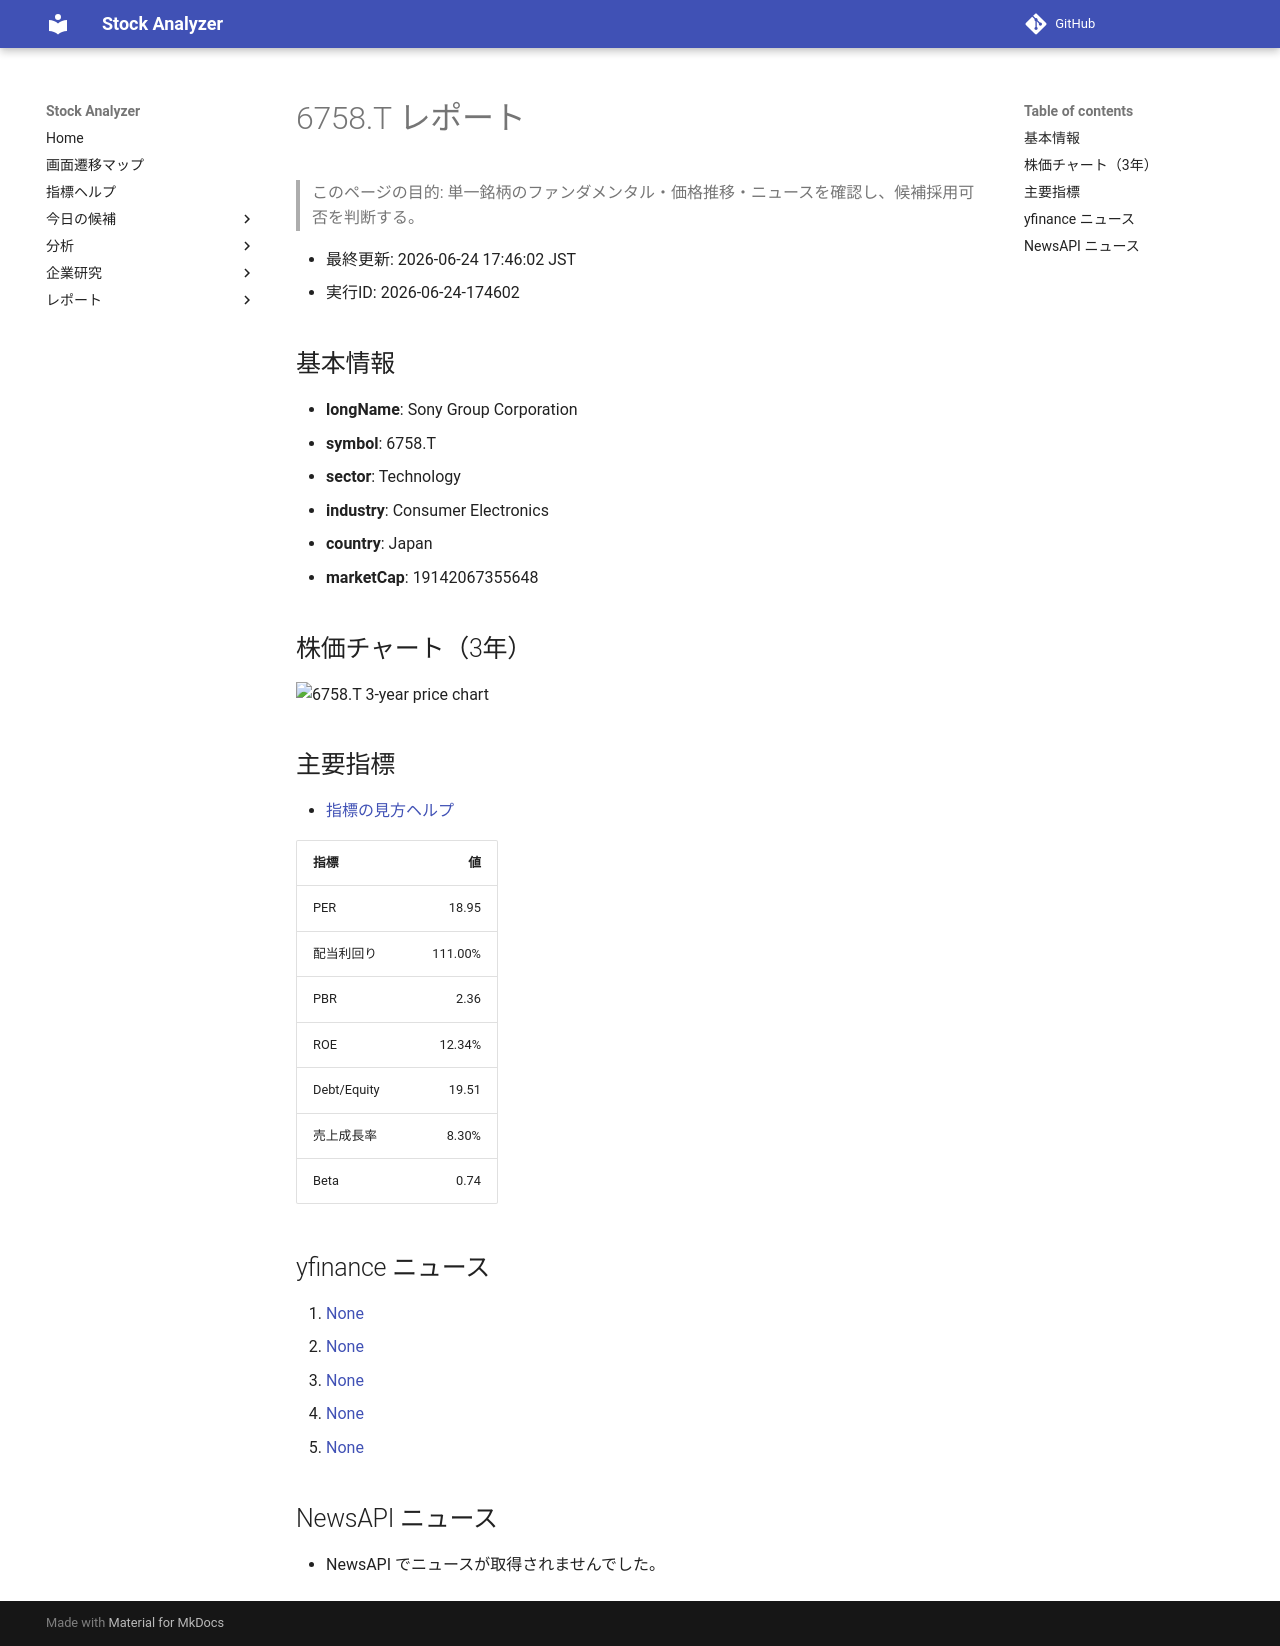

repository: Yumi-note/Making-APP · page: reports/2026-06-24/174602/6758_T/index.html · generator: mkdocs

# 6758.T レポート

> このページの目的: 単一銘柄のファンダメンタル・価格推移・ニュースを確認し、候補採用可否を判断する。

- 最終更新: 2026-06-24 17:46:02 JST
- 実行ID: 2026-06-24-174602

## 基本情報

- **longName**: Sony Group Corporation
- **symbol**: 6758.T
- **sector**: Technology
- **industry**: Consumer Electronics
- **country**: Japan
- **marketCap**: 19142067355648

## 株価チャート（3年）

![6758.T 3-year price chart](6758_T_3y.png)

## 主要指標

- [指標の見方ヘルプ](../../../../indicators.md)

| 指標 | 値 |
|---|---:|
| PER | 18.95 |
| 配当利回り | 111.00% |
| PBR | 2.36 |
| ROE | 12.34% |
| Debt/Equity | 19.51 |
| 売上成長率 | 8.30% |
| Beta | 0.74 |

## yfinance ニュース

1. [None](None)
2. [None](None)
3. [None](None)
4. [None](None)
5. [None](None)

## NewsAPI ニュース

- NewsAPI でニュースが取得されませんでした。
